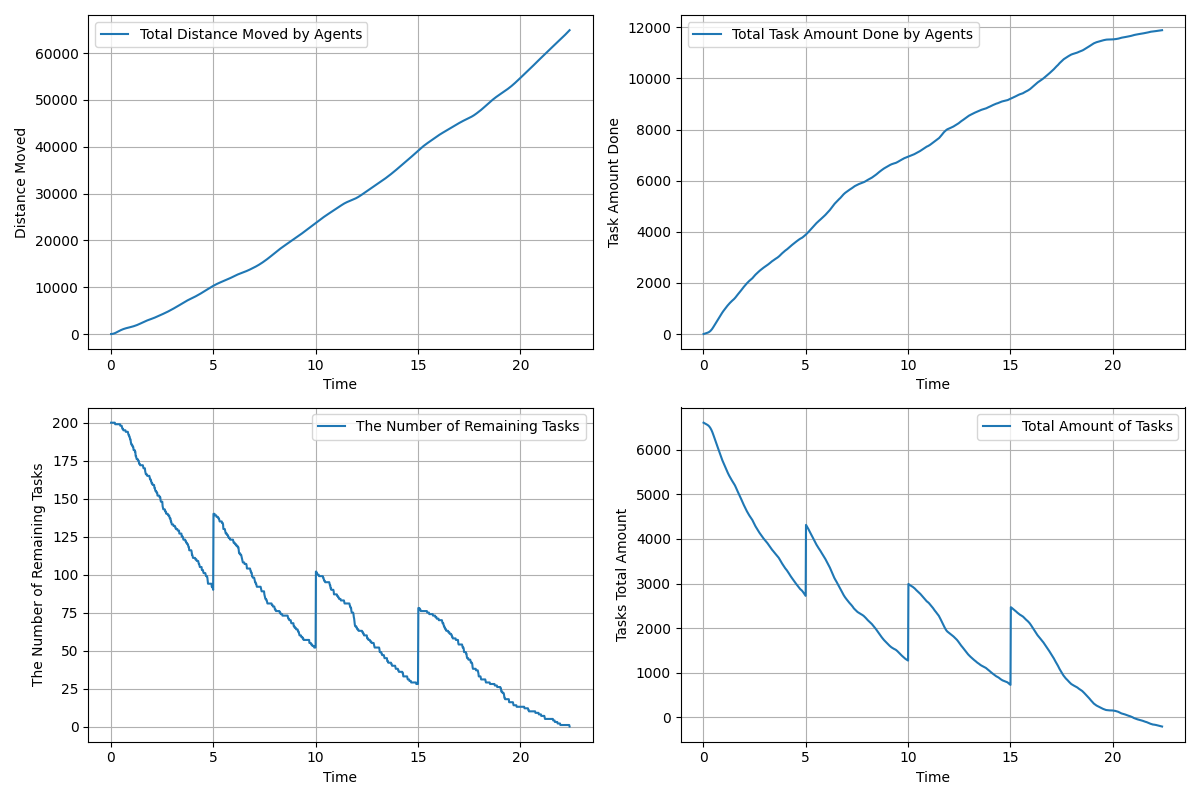

Source data for this figure (header and first rows):
time, agents_total_distance_moved, agents_total_task_amount_done, remaining_tasks, tasks_total_amount_left
0.01667, 3.0, 0.0, 200, 6605
0.03333, 6.917, 6.0, 200, 6599
0.05, 13.34, 9.0, 200, 6596
0.06667, 22.05, 13.0, 200, 6592
0.08333, 33.28, 17.0, 200, 6588
0.1, 47.25, 21.0, 200, 6584
0.1167, 63.76, 25.0, 200, 6580
0.1333, 82.83, 29.0, 200, 6576
0.15, 104.4, 34.0, 200, 6571
0.1667, 128.6, 39.0, 200, 6566
0.1833, 155.2, 43.0, 200, 6562
0.2, 184.2, 48.0, 200, 6557
0.2167, 215.5, 53.0, 199, 6552
0.2333, 248.6, 58.0, 199, 6547
0.25, 283.5, 64.0, 199, 6541
0.2667, 320.1, 71.0, 199, 6534
0.2833, 358.1, 79.0, 199, 6526
0.3, 396.8, 88.0, 199, 6517
0.3167, 436.1, 98.0, 199, 6507
0.3333, 475.6, 109.0, 199, 6496
0.35, 515.2, 121.0, 199, 6484
0.3667, 554.8, 134.0, 199, 6471
0.3833, 593.9, 149.0, 199, 6456
0.4, 632.4, 164.0, 199, 6441
0.4167, 670.4, 180.0, 199, 6425
0.4333, 707.6, 198.0, 199, 6407
0.45, 744, 217.0, 199, 6388
0.4667, 779.6, 237.0, 198, 6368
0.4833, 814.3, 258.0, 198, 6347
0.5, 848.2, 280.0, 198, 6325
0.5167, 881.2, 302.0, 198, 6303
0.5333, 913.3, 325.0, 198, 6280
0.55, 944.3, 348.0, 197, 6257
0.5667, 974.6, 370.0, 196, 6235
0.5833, 1004, 391.0, 196, 6214
0.6, 1032, 411.0, 196, 6194
0.6167, 1060, 432.0, 195, 6173
0.6333, 1086, 454.0, 195, 6151
0.65, 1111, 477.0, 195, 6128
0.6667, 1135, 498.0, 195, 6107
0.6833, 1159, 520.0, 195, 6085
0.7, 1181, 543.0, 195, 6062
0.7167, 1203, 565.0, 195, 6040
0.7333, 1225, 586.0, 194, 6019
0.75, 1246, 608.0, 194, 5997
0.7667, 1266, 629.0, 194, 5976
0.7833, 1286, 651.0, 194, 5954
0.8, 1305, 673.0, 194, 5932
0.8167, 1324, 694.0, 194, 5911
0.8333, 1342, 717.0, 194, 5888
0.85, 1360, 739.0, 193, 5866
0.8667, 1378, 760.0, 192, 5845
0.8833, 1395, 781.0, 192, 5824
0.9, 1413, 802.0, 191, 5803
0.9167, 1430, 822.0, 191, 5783
0.9333, 1448, 843.0, 190, 5762
0.95, 1466, 861.0, 189, 5744
0.9667, 1484, 880.0, 189, 5725
0.9833, 1502, 900.0, 187, 5705
1, 1521, 918.0, 186, 5687
... 1,284 more rows
